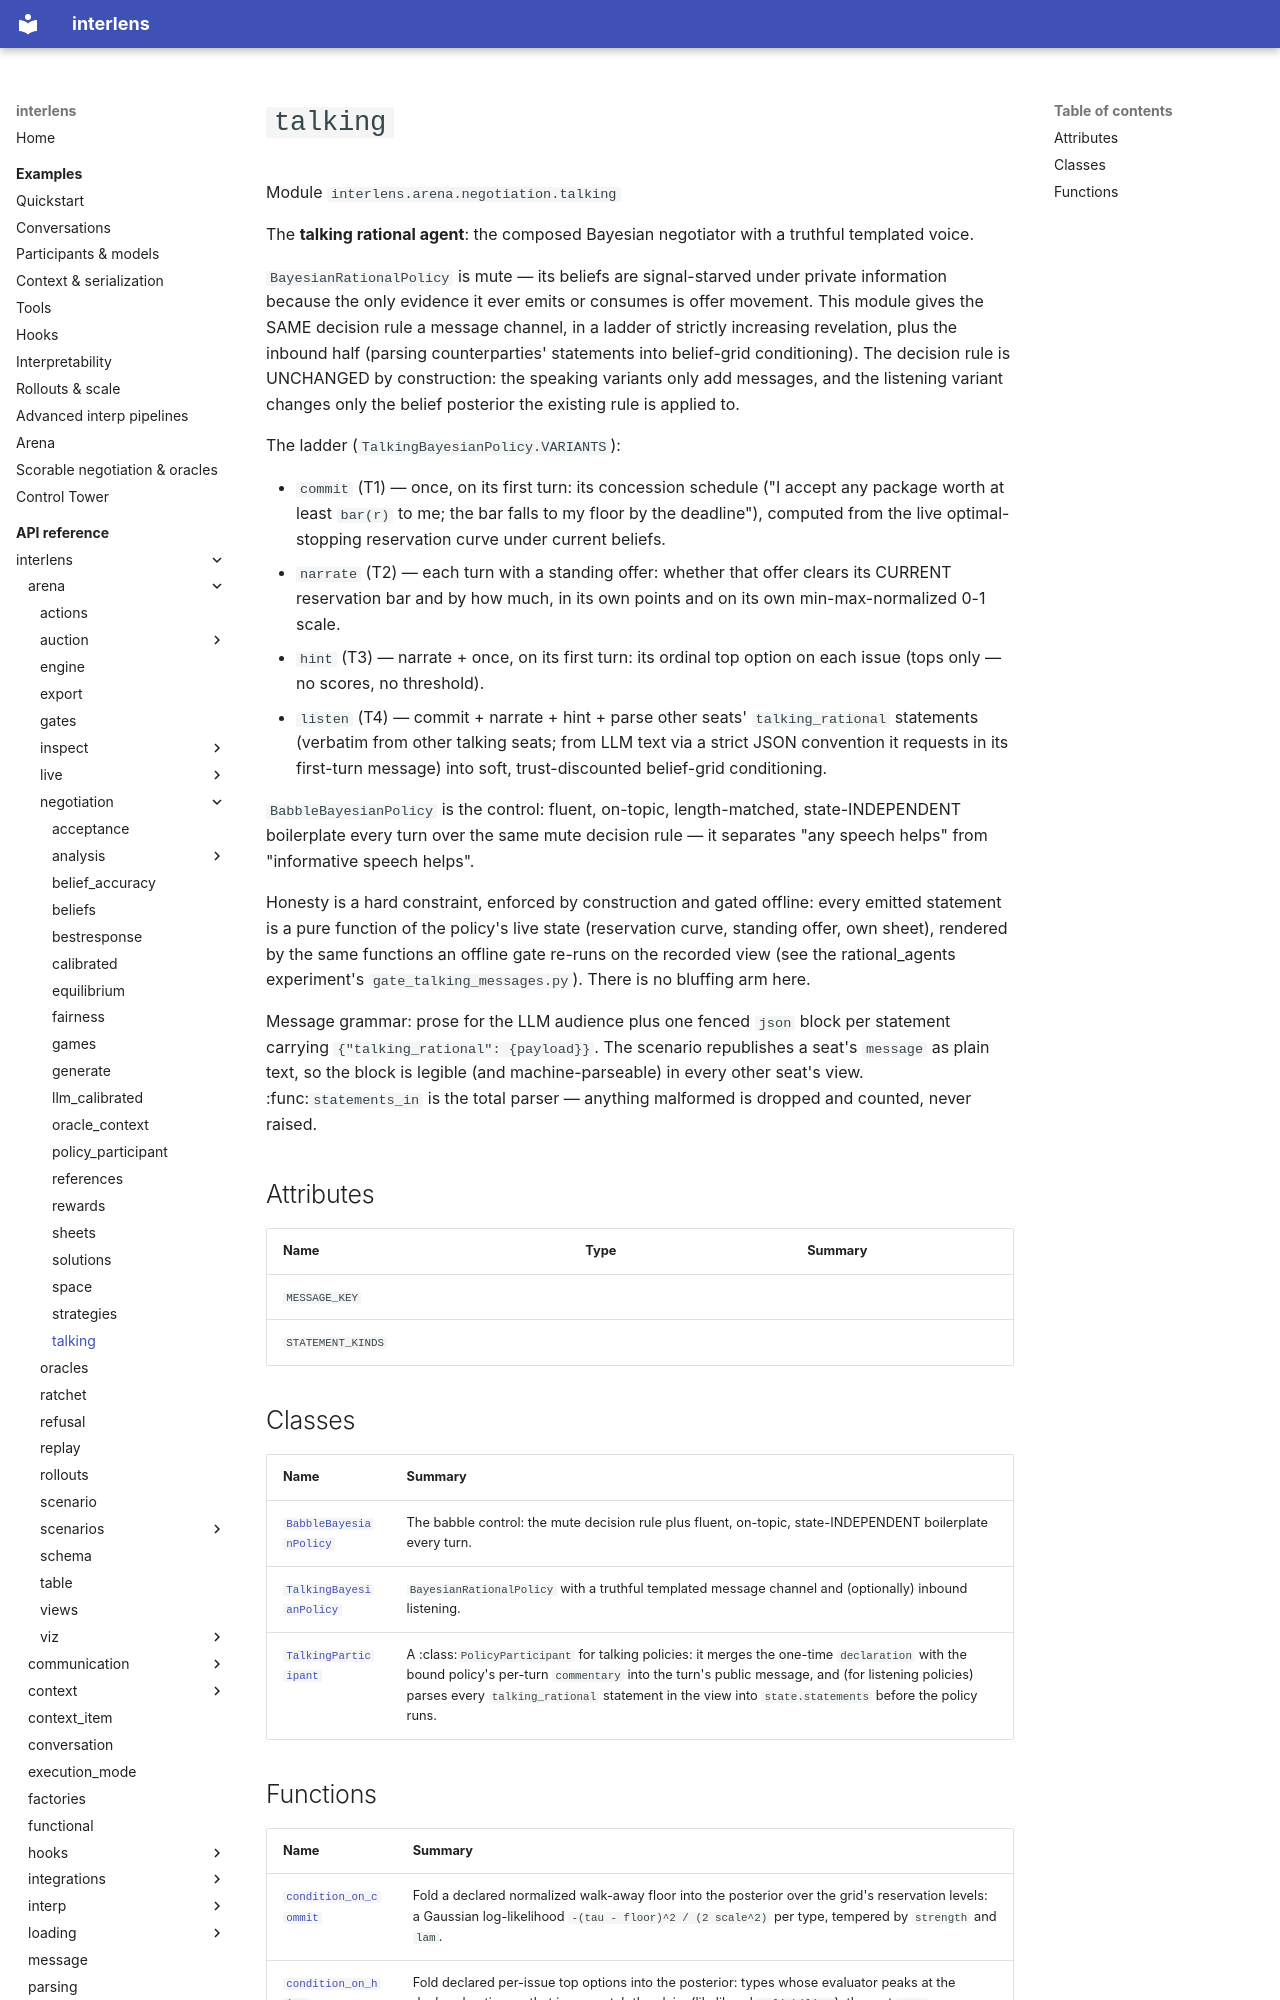

repository: Sid-MB/interlens · page: reference/interlens/arena/negotiation/talking/index.html · generator: mkdocs

# `talking`

Module `interlens.arena.negotiation.talking`

The **talking rational agent**: the composed Bayesian negotiator with a truthful templated voice.

`BayesianRationalPolicy` is mute — its beliefs are signal-starved under private information because the only
evidence it ever emits or consumes is offer movement. This module gives the SAME decision rule a message
channel, in a ladder of strictly increasing revelation, plus the inbound half (parsing counterparties'
statements into belief-grid conditioning). The decision rule is UNCHANGED by construction: the speaking
variants only add messages, and the listening variant changes only the belief posterior the existing rule is
applied to.

The ladder (`TalkingBayesianPolicy.VARIANTS`):

- `commit` (T1) — once, on its first turn: its concession schedule ("I accept any package worth at least
  `bar(r)` to me; the bar falls to my floor by the deadline"), computed from the live optimal-stopping
  reservation curve under current beliefs.
- `narrate` (T2) — each turn with a standing offer: whether that offer clears its CURRENT reservation bar and
  by how much, in its own points and on its own min-max-normalized 0-1 scale.
- `hint` (T3) — narrate + once, on its first turn: its ordinal top option on each issue (tops only — no
  scores, no threshold).
- `listen` (T4) — commit + narrate + hint + parse other seats' `talking_rational` statements (verbatim from
  other talking seats; from LLM text via a strict JSON convention it requests in its first-turn message) into
  soft, trust-discounted belief-grid conditioning.

`BabbleBayesianPolicy` is the control: fluent, on-topic, length-matched, state-INDEPENDENT boilerplate every
turn over the same mute decision rule — it separates "any speech helps" from "informative speech helps".

Honesty is a hard constraint, enforced by construction and gated offline: every emitted statement is a pure
function of the policy's live state (reservation curve, standing offer, own sheet), rendered by the same
functions an offline gate re-runs on the recorded view (see the rational_agents experiment's
`gate_talking_messages.py`). There is no bluffing arm here.

Message grammar: prose for the LLM audience plus one fenced `json` block per statement carrying
`{"talking_rational": {payload}}`. The scenario republishes a seat's `message` as plain text, so the block
is legible (and machine-parseable) in every other seat's view. :func:`statements_in` is the total parser —
anything malformed is dropped and counted, never raised.

## Attributes {#attributes}

| Name | Type | Summary |
|---|---|---|
| `MESSAGE_KEY` |  |  |
| `STATEMENT_KINDS` |  |  |

## Classes

| Name | Summary |
|---|---|
| [`BabbleBayesianPolicy`](BabbleBayesianPolicy.md) | The babble control: the mute decision rule plus fluent, on-topic, state-INDEPENDENT boilerplate every turn. |
| [`TalkingBayesianPolicy`](TalkingBayesianPolicy.md) | `BayesianRationalPolicy` with a truthful templated message channel and (optionally) inbound listening. |
| [`TalkingParticipant`](TalkingParticipant.md) | A :class:`PolicyParticipant` for talking policies: it merges the one-time `declaration` with the bound policy's per-turn `commentary` into the turn's public message, and (for listening policies) parses every `talking_rational` statement in the view into `state.statements` before the policy runs. |
